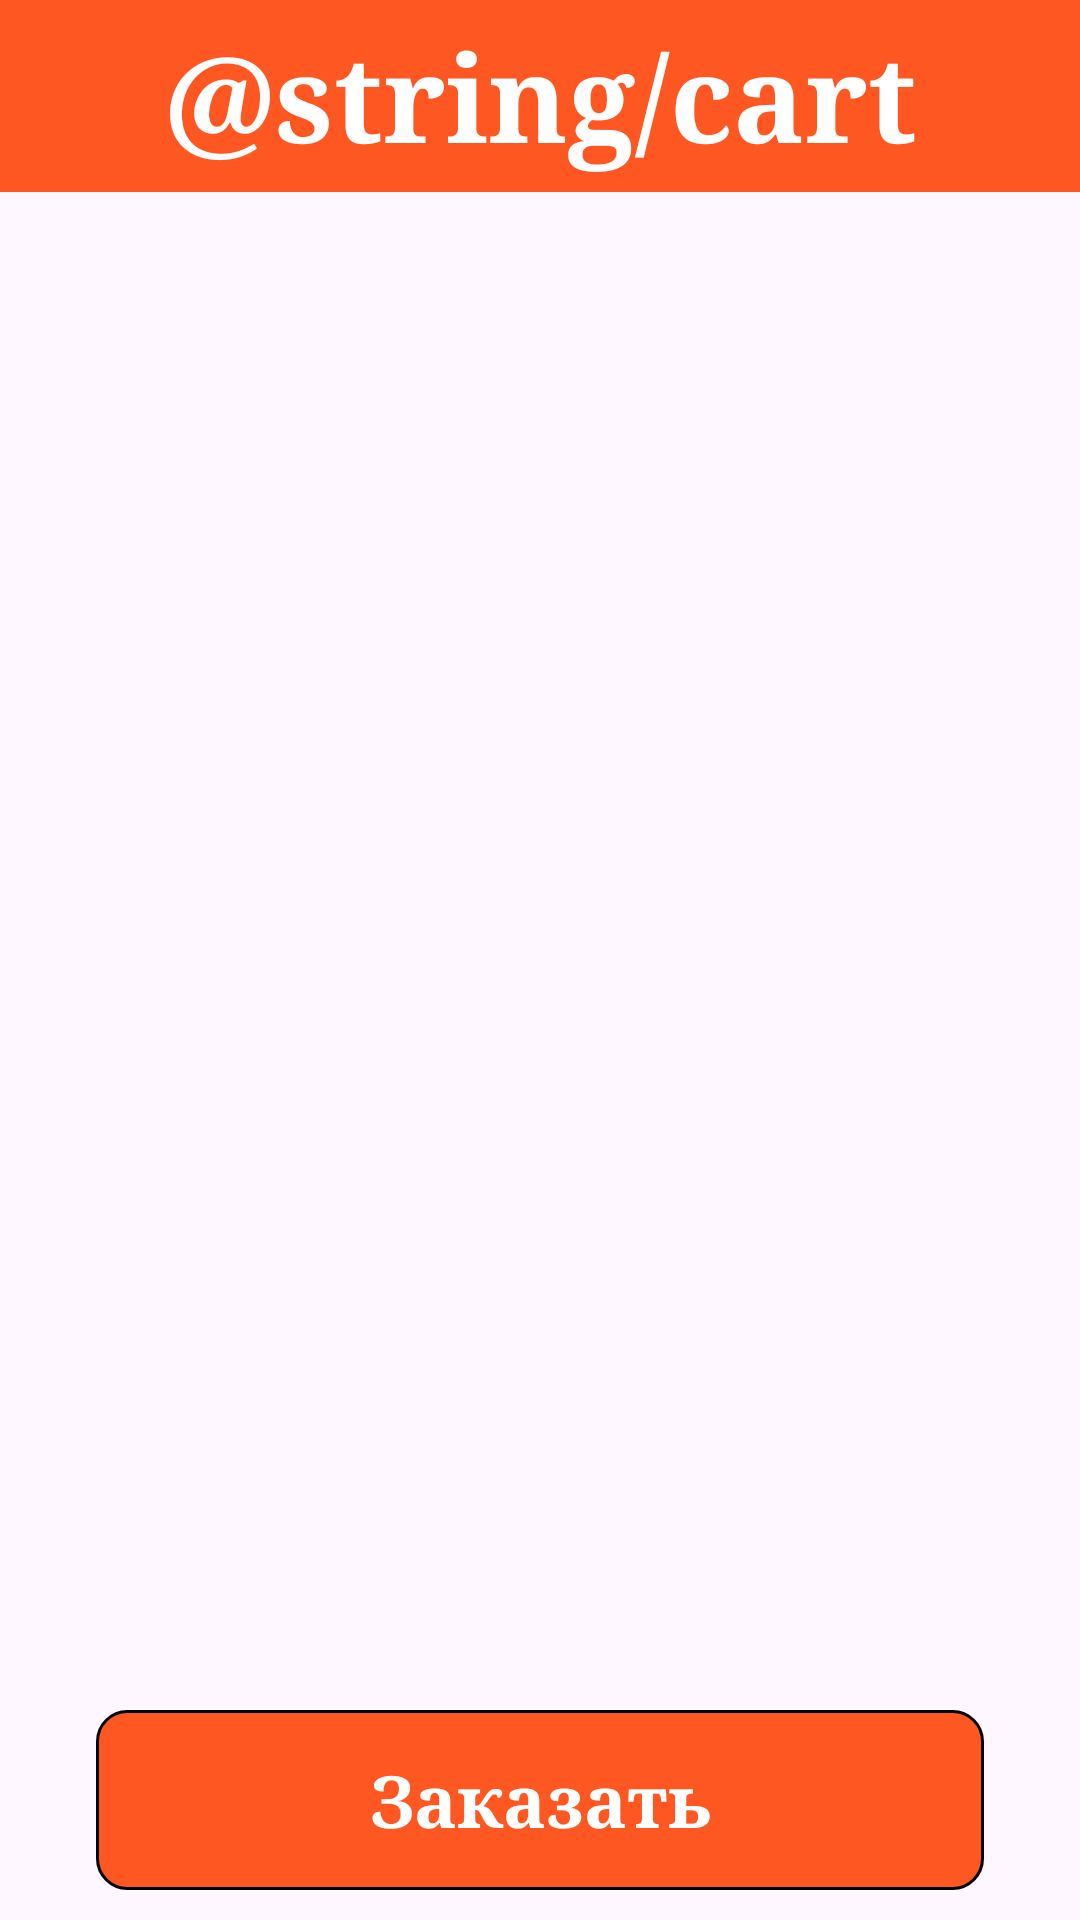

Produce the Android XML layout that renders to this screen, including the resource entries it uses.
<!-- AndroidManifest.xml: application theme Theme.DodoPizza -->
<!-- res/layout/fragment_cart.xml -->
<?xml version="1.0" encoding="utf-8"?>
<androidx.constraintlayout.widget.ConstraintLayout xmlns:android="http://schemas.android.com/apk/res/android"
    xmlns:app="http://schemas.android.com/apk/res-auto"
    xmlns:tools="http://schemas.android.com/tools"
    android:layout_width="match_parent"
    android:layout_height="match_parent"
    tools:context=".ui.CartFragment">

    <androidx.appcompat.widget.Toolbar
        android:id="@+id/toolbar"
        android:layout_width="match_parent"
        android:layout_height="wrap_content"
        app:layout_constraintEnd_toEndOf="parent"
        app:layout_constraintStart_toStartOf="parent"
        app:layout_constraintTop_toTopOf="parent"
        android:gravity="center"
        android:background="@color/orange">

        <TextView
            android:layout_width="wrap_content"
            android:layout_height="wrap_content"
            android:layout_gravity="center"
            android:fontFamily="serif"
            android:text="@string/cart"
            android:textColor="@color/white"
            android:textSize="40sp"
            android:textStyle="bold"
            tools:layout_editor_absoluteX="155dp"
            tools:layout_editor_absoluteY="18dp" />

    </androidx.appcompat.widget.Toolbar>

    <androidx.recyclerview.widget.RecyclerView
        android:id="@+id/cartRv"
        android:layout_width="match_parent"
        android:layout_height="0dp"
        android:layout_marginHorizontal="18dp"
        android:layout_marginTop="8dp"
        app:layout_constraintEnd_toEndOf="parent"
        app:layout_constraintHorizontal_bias="0.0"
        app:layout_constraintStart_toStartOf="parent"
        app:layout_constraintBottom_toTopOf="@+id/liner"
        tools:listitem="@layout/cart_add_item"
        android:layout_marginBottom="10dp"
        app:layout_constraintTop_toBottomOf="@+id/toolbar"
        app:layout_constraintVertical_bias="1.0" />

    <LinearLayout
        android:id="@+id/liner"
        android:layout_width="match_parent"
        android:layout_height="60dp"
        android:layout_marginHorizontal="32dp"
        android:layout_marginBottom="10dp"
        android:background="@drawable/button_bg"
        android:orientation="horizontal"
        app:layout_constraintBottom_toBottomOf="parent"
        app:layout_constraintEnd_toEndOf="parent"
        app:layout_constraintStart_toStartOf="parent">

        <TextView
            android:layout_width="match_parent"
            android:layout_height="match_parent"
            android:layout_weight="1"
            android:gravity="center"
            android:fontFamily="serif"
            android:text="Заказать"
            android:textStyle="bold"
            android:textColor="@color/white"
            android:textSize="24sp" />

        <TextView
            android:id="@+id/total_price"
            android:layout_width="match_parent"
            android:layout_height="match_parent"
            android:layout_gravity="end"
            android:layout_marginEnd="10dp"
            android:layout_weight="1"
            android:gravity="end|center"
            android:text="0"
            android:visibility="gone"
            android:textColor="@color/white"
            android:textSize="24sp"
            android:textStyle="bold" />

    </LinearLayout>






</androidx.constraintlayout.widget.ConstraintLayout>
<!-- res/layout/cart_add_item.xml (included above) -->
<?xml version="1.0" encoding="utf-8"?>
<androidx.cardview.widget.CardView xmlns:android="http://schemas.android.com/apk/res/android"
    xmlns:app="http://schemas.android.com/apk/res-auto"
    xmlns:tools="http://schemas.android.com/tools"
    android:layout_width="match_parent"
    android:layout_height="wrap_content"
    android:layout_marginVertical="8dp"
    android:elevation="0dp"
    app:cardCornerRadius="22dp"
    app:cardElevation="0dp">

    <androidx.constraintlayout.widget.ConstraintLayout
        android:layout_width="match_parent"
        android:layout_height="wrap_content">

        <androidx.cardview.widget.CardView
            android:id="@+id/cardView"
            android:layout_width="wrap_content"
            android:layout_height="wrap_content"
            android:layout_margin="12dp"
            app:cardCornerRadius="10dp"
            app:layout_constraintBottom_toBottomOf="parent"
            app:layout_constraintStart_toStartOf="parent"
            app:layout_constraintTop_toTopOf="parent">

            <ImageView
                android:id="@+id/home_food_image"
                android:layout_width="64dp"
                android:layout_height="64dp"
                android:scaleType="centerCrop"
                android:src="@drawable/img_for_pizzabutton" />

        </androidx.cardview.widget.CardView>

        <TextView
            android:id="@+id/home_food_name"
            android:layout_width="80dp"
            android:layout_height="1dp"
            android:layout_marginStart="23dp"
            android:text=""
            android:textColor="@color/black"
            app:layout_constraintBottom_toBottomOf="@+id/cardView"
            app:layout_constraintStart_toEndOf="@id/cardView"
            app:layout_constraintTop_toTopOf="@+id/cardView" />

        <TextView
            android:id="@+id/countBnt"
            android:layout_width="wrap_content"
            android:layout_height="wrap_content"
            android:layout_marginEnd="54dp"
            android:text="1"
            android:fontFamily="serif"
            android:textColor="@color/black"
            android:textSize="16sp"
            android:textStyle="bold"
            app:layout_constraintBottom_toBottomOf="@+id/cart_btn"
            app:layout_constraintEnd_toEndOf="parent" />

        <ImageView
            android:id="@+id/deleteBtn"
            android:layout_width="24dp"
            android:layout_height="24dp"
            android:gravity="center"
            android:src="@drawable/ic_trush"
            app:layout_constraintBottom_toBottomOf="parent"
            app:layout_constraintEnd_toEndOf="@+id/countBnt"
            app:layout_constraintStart_toStartOf="@+id/countBnt"
            app:layout_constraintTop_toBottomOf="@+id/cart_btn" />

        <TextView
            android:id="@+id/cart_btn"
            android:layout_width="wrap_content"
            android:layout_height="wrap_content"
            android:fontFamily="serif"
            android:text="Название"
            android:textColor="@color/black"
            android:textSize="15sp"
            app:layout_constraintBottom_toTopOf="@+id/home_food_name"
            app:layout_constraintStart_toStartOf="@+id/home_food_name"
            app:layout_constraintTop_toTopOf="@+id/cardView" />

        <TextView
            android:id="@+id/price_btn"
            android:layout_width="wrap_content"
            android:layout_height="wrap_content"
            android:text="Цена"
            android:fontFamily="serif"
            android:textColor="@color/orange"
            android:textSize="20sp"
            android:textStyle="bold"
            app:layout_constraintBottom_toBottomOf="@+id/cardView"
            app:layout_constraintStart_toStartOf="@+id/home_food_name"
            app:layout_constraintTop_toBottomOf="@+id/home_food_name" />

        <androidx.appcompat.widget.AppCompatButton
            android:id="@+id/minusBtn"
            android:layout_width="24dp"
            android:layout_height="24dp"
            android:layout_marginEnd="16dp"
            android:text="—"
            android:fontFamily="serif"
            android:textColor="@color/white"
            android:background="@drawable/button_bg"
            app:layout_constraintBottom_toBottomOf="@+id/countBnt"
            app:layout_constraintEnd_toStartOf="@+id/countBnt"
            app:layout_constraintTop_toTopOf="@+id/countBnt" />

        <androidx.appcompat.widget.AppCompatButton
            android:id="@+id/plusBtn"
            android:layout_width="26dp"
            android:layout_height="26dp"
            android:layout_marginStart="16dp"
            android:text="+"
            android:fontFamily="serif"
            android:textColor="@color/white"
            android:background="@drawable/button_bg"
            app:layout_constraintBottom_toBottomOf="@+id/countBnt"
            app:layout_constraintStart_toEndOf="@+id/countBnt"
            app:layout_constraintTop_toTopOf="@+id/countBnt" />

    </androidx.constraintlayout.widget.ConstraintLayout>
</androidx.cardview.widget.CardView>
<!-- resources referenced by this layout -->
<resources>
  <color name="black">#FF000000</color>
  <color name="orange">#FF5722</color>
  <color name="white">#FFFFFFFF</color>
  <!-- drawable button_bg (drawable) -->
  <?xml version="1.0" encoding="utf-8"?>
  <shape xmlns:android="http://schemas.android.com/apk/res/android"
      android:shape="rectangle">
  
      <corners
          android:radius="10dp"/>
  
      <stroke
          android:width="1dp"
          android:color="@color/black"/>
  
      <gradient
          android:startColor="@color/orange"
          android:centerColor="@color/orange"
          android:endColor="@color/orange"/>
  
  </shape>
  <!-- drawable img_for_pizzabutton: jpg bitmap (drawable, 242049 bytes) -->
  <style name="Theme.DodoPizza" parent="Base.Theme.DodoPizza" />
  <style name="Base.Theme.DodoPizza" parent="Theme.Material3.DayNight.NoActionBar">
          <item name="android:statusBarColor">
              @color/orange
          </item>
      </style>
</resources>
